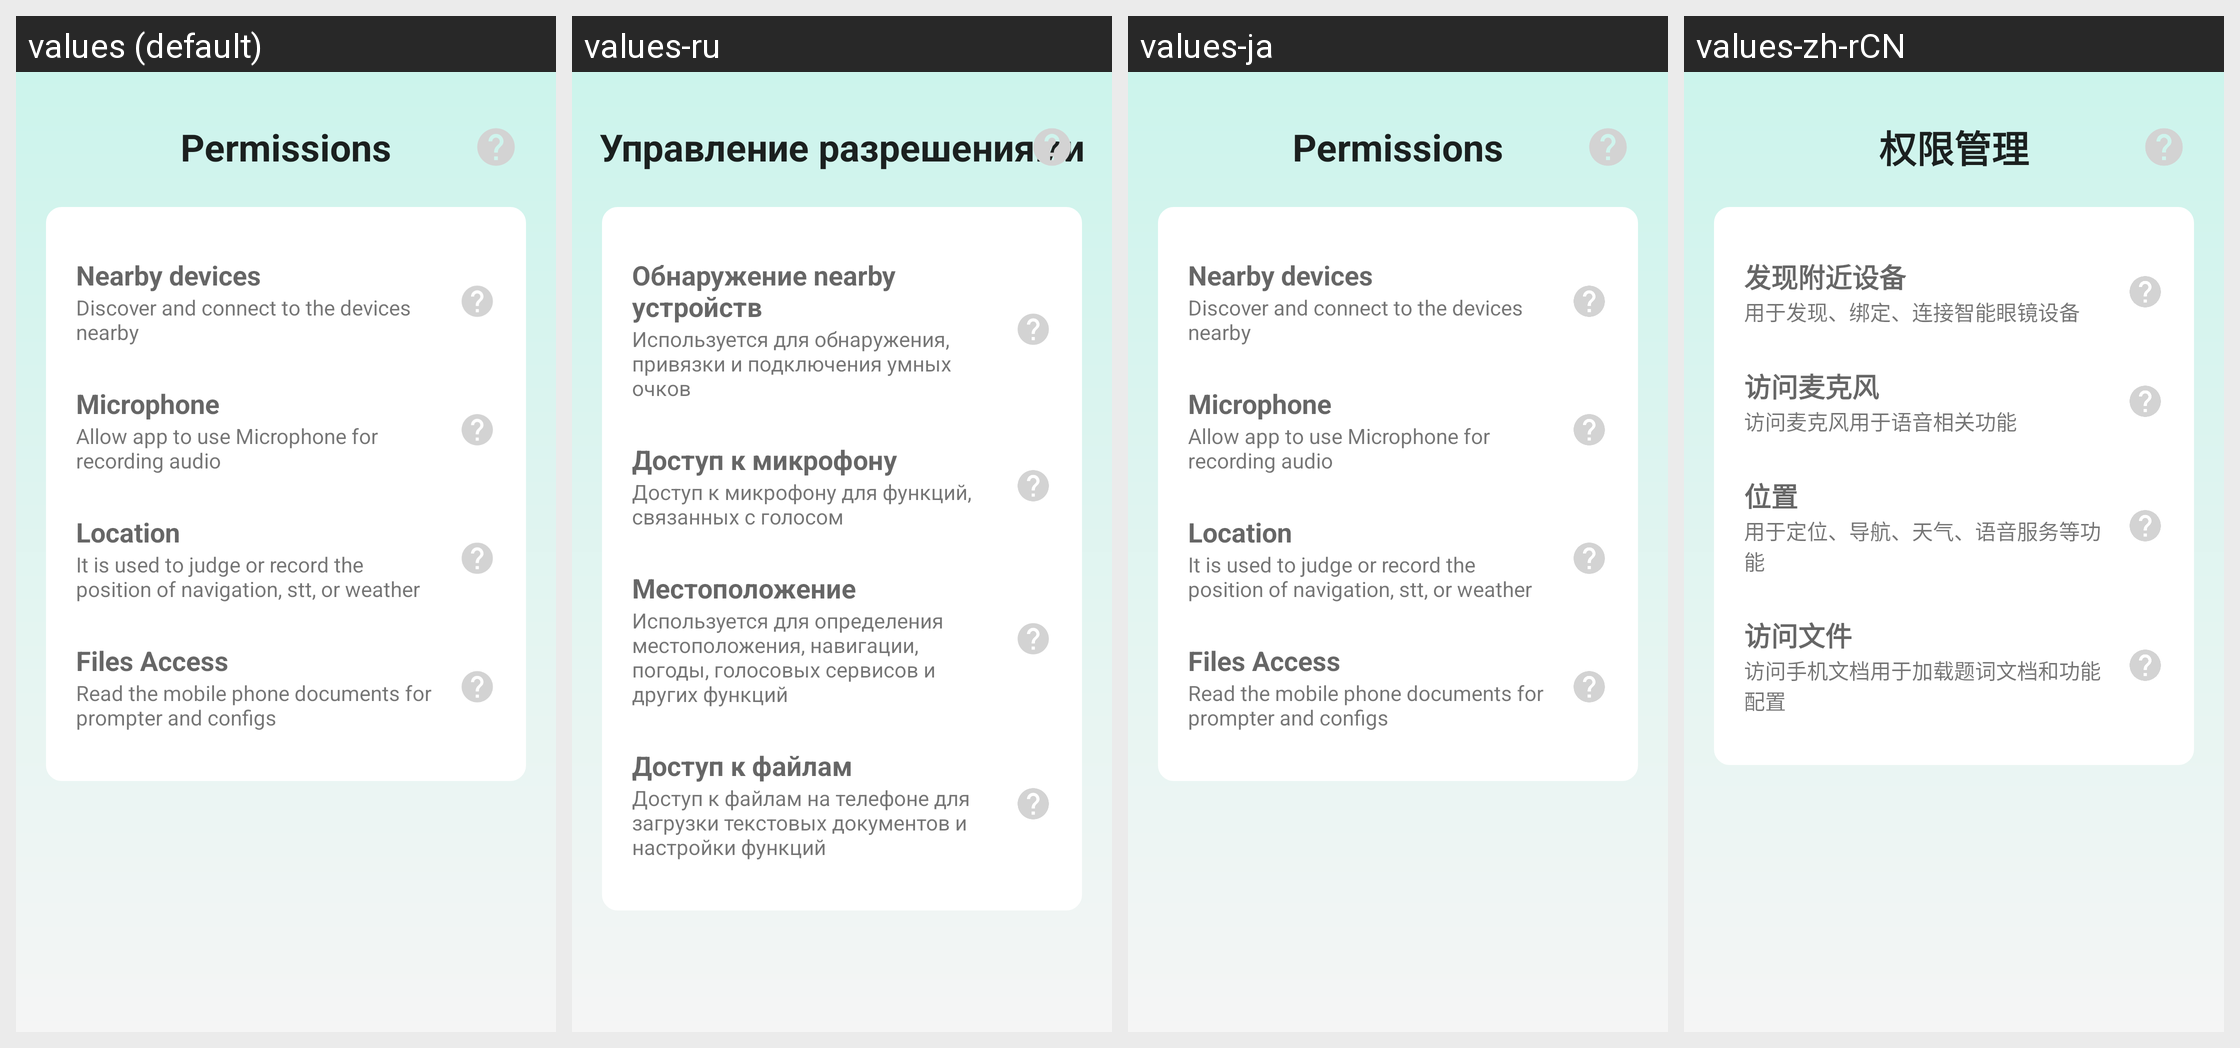

Here is an Android app screen in its default locale and in the app's own translations. Write out the translated-string differences for the strings that appear on this screen.
Android screen res/layout/activity_normal_permission.xml rendered under 4 locales, left to right: values (default), values-ru, values-ja, values-zh-rCN. Device: Nexus 5 (rendered at 1080×1920; each locale shown at half size, 540×960, under a caption strip naming it); theme Theme.Glasses.
Strings drawn on this screen, with the default value and each locale's value (text and hints the layout hard-codes, and strings that could not be matched under every locale, appear in the picture but are not listed):

title_app_permission
  values: Permissions
  values-ru: Управление разрешениями
  values-ja: Permissions
  values-zh-rCN: 权限管理

normal_permission_discover_title
  values: Nearby devices
  values-ru: Обнаружение nearby устройств
  values-ja: Nearby devices
  values-zh-rCN: 发现附近设备

normal_permission_discover_summery
  values: Discover and connect to the devices nearby
  values-ru: Используется для обнаружения, привязки и подключения умных очков
  values-ja: Discover and connect to the devices nearby
  values-zh-rCN: 用于发现、绑定、连接智能眼镜设备

normal_permission_microphone_title
  values: Microphone
  values-ru: Доступ к микрофону
  values-ja: Microphone
  values-zh-rCN: 访问麦克风

normal_permission_microphone_summery
  values: Allow app to use Microphone for recording audio
  values-ru: Доступ к микрофону для функций, связанных с голосом
  values-ja: Allow app to use Microphone for recording audio
  values-zh-rCN: 访问麦克风用于语音相关功能

normal_permission_location_title
  values: Location
  values-ru: Местоположение
  values-ja: Location
  values-zh-rCN: 位置

normal_permission_location_summery
  values: It is used to judge or record the position of navigation, stt, or weather
  values-ru: Используется для определения местоположения, навигации, погоды, голосовых сервисов и других функций
  values-ja: It is used to judge or record the position of navigation, stt, or weather
  values-zh-rCN: 用于定位、导航、天气、语音服务等功能

normal_permission_file_title
  values: Files Access
  values-ru: Доступ к файлам
  values-ja: Files Access
  values-zh-rCN: 访问文件

normal_permission_file_summery
  values: Read the mobile phone documents for prompter and configs
  values-ru: Доступ к файлам на телефоне для загрузки текстовых документов и настройки функций
  values-ja: Read the mobile phone documents for prompter and configs
  values-zh-rCN: 访问手机文档用于加载题词文档和功能配置
